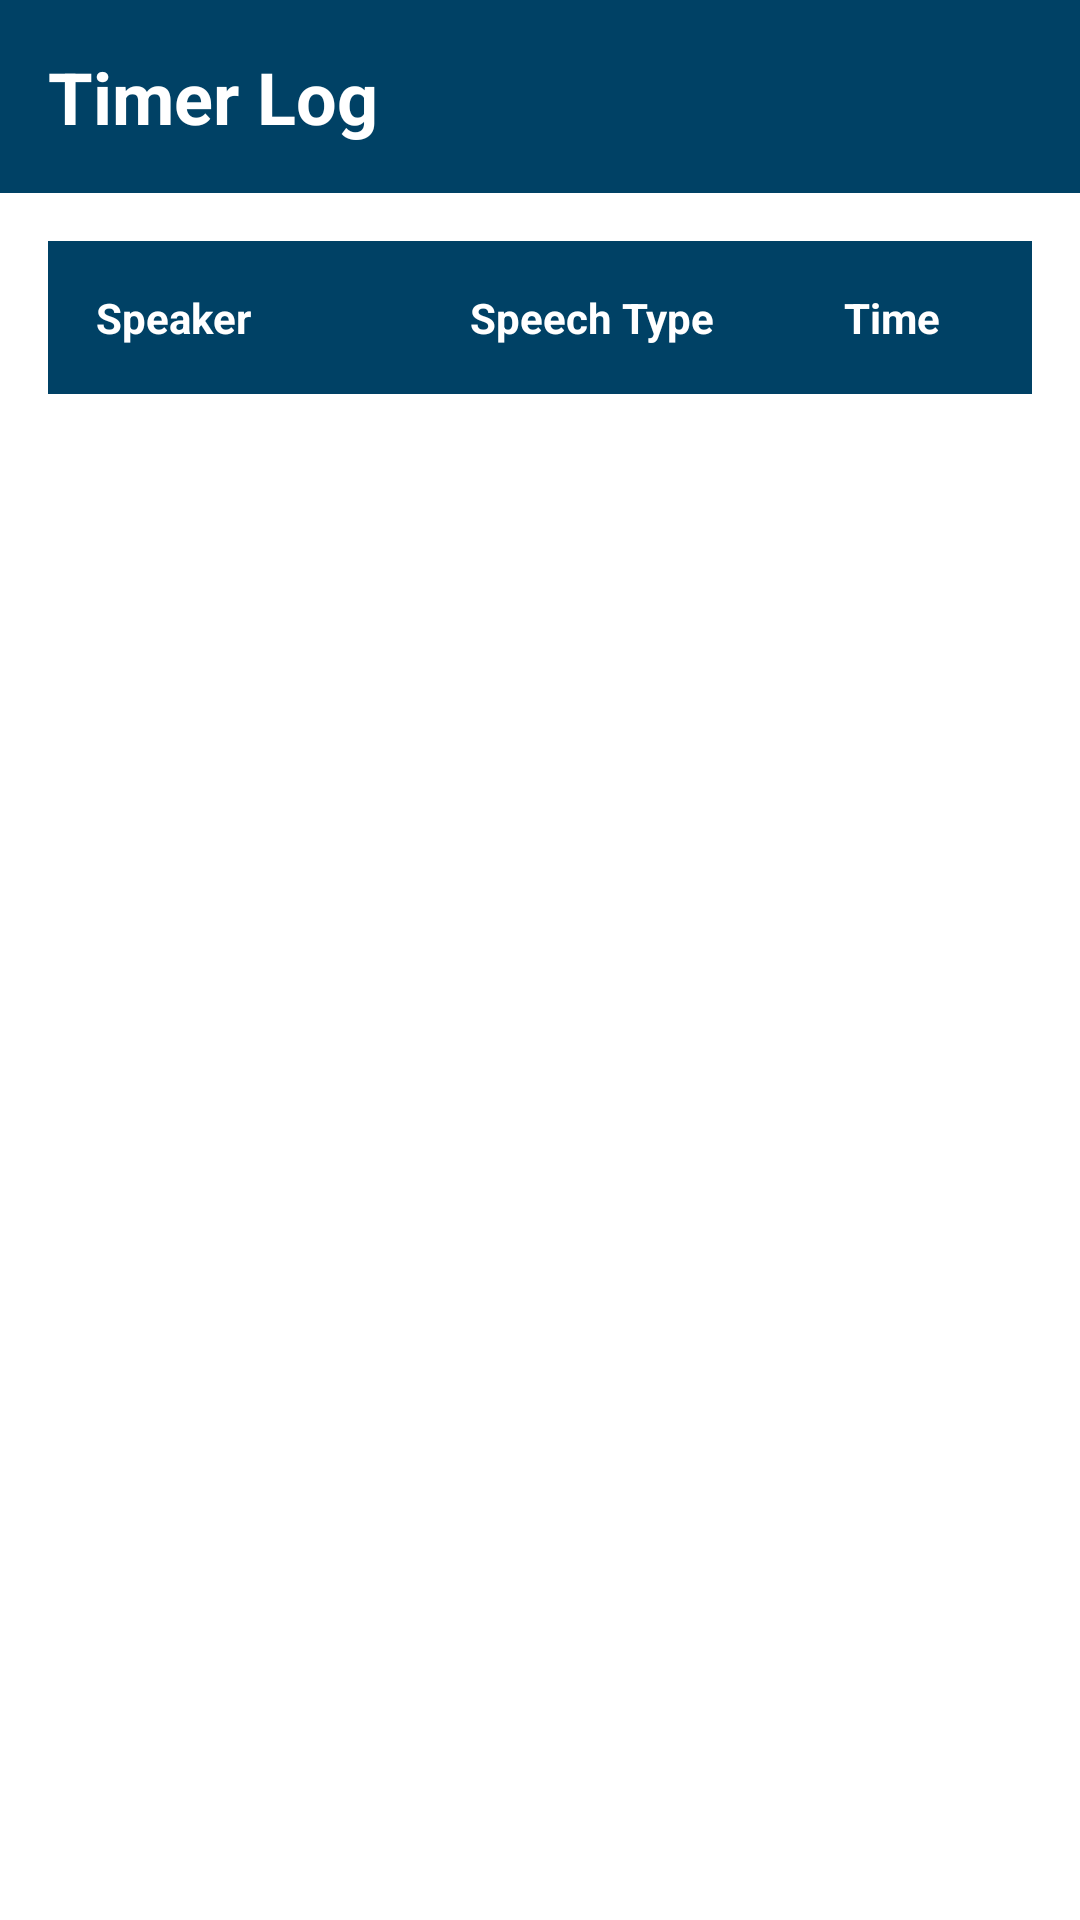

Reconstruct the res/layout file that produces this screen, plus the resources it refers to.
<!-- AndroidManifest.xml: application theme Theme.ToastmastersTimer -->
<!-- res/layout/activity_timer_log.xml -->
<?xml version="1.0" encoding="utf-8"?>
<LinearLayout xmlns:android="http://schemas.android.com/apk/res/android"
    android:layout_width="match_parent"
    android:layout_height="match_parent"
    android:orientation="vertical"
    android:background="@android:color/white">

    <TextView
        android:layout_width="match_parent"
        android:layout_height="wrap_content"
        android:text="Timer Log"
        android:textSize="24sp"
        android:textStyle="bold"
        android:padding="16dp"
        android:background="@color/primary"
        android:textColor="@android:color/white"/>

    <ScrollView
        android:layout_width="match_parent"
        android:layout_height="match_parent">

        <LinearLayout
            android:layout_width="match_parent"
            android:layout_height="wrap_content"
            android:orientation="vertical"
            android:padding="16dp">

            
            <TableLayout
                android:layout_width="match_parent"
                android:layout_height="wrap_content">

                <TableRow
                    android:layout_width="match_parent"
                    android:layout_height="wrap_content"
                    android:background="@color/primary"
                    android:padding="8dp">

                    <TextView
                        android:layout_width="0dp"
                        android:layout_height="wrap_content"
                        android:layout_weight="1"
                        android:text="Speaker"
                        android:textColor="@android:color/white"
                        android:textStyle="bold"
                        android:padding="8dp"/>

                    <TextView
                        android:layout_width="0dp"
                        android:layout_height="wrap_content"
                        android:layout_weight="1"
                        android:text="Speech Type"
                        android:textColor="@android:color/white"
                        android:textStyle="bold"
                        android:padding="8dp"/>

                    <TextView
                        android:layout_width="0dp"
                        android:layout_height="wrap_content"
                        android:layout_weight="0.5"
                        android:text="Time"
                        android:textColor="@android:color/white"
                        android:textStyle="bold"
                        android:padding="8dp"/>
                </TableRow>
            </TableLayout>

            
            <TableLayout
                android:id="@+id/logTable"
                android:layout_width="match_parent"
                android:layout_height="wrap_content"
                android:stretchColumns="*"/>

        </LinearLayout>
    </ScrollView>

</LinearLayout>
<!-- resources referenced by this layout -->
<resources>
  <color name="primary">#004165</color>
  <style name="Theme.ToastmastersTimer" parent="Theme.MaterialComponents.DayNight.DarkActionBar">
          <item name="colorPrimary">@color/primary</item>
          <item name="colorPrimaryDark">@color/primary_dark</item>
          <item name="colorAccent">@color/accent</item>
      </style>
  <color name="primary_dark">#003050</color>
  <color name="accent">#FF6B35</color>
</resources>
